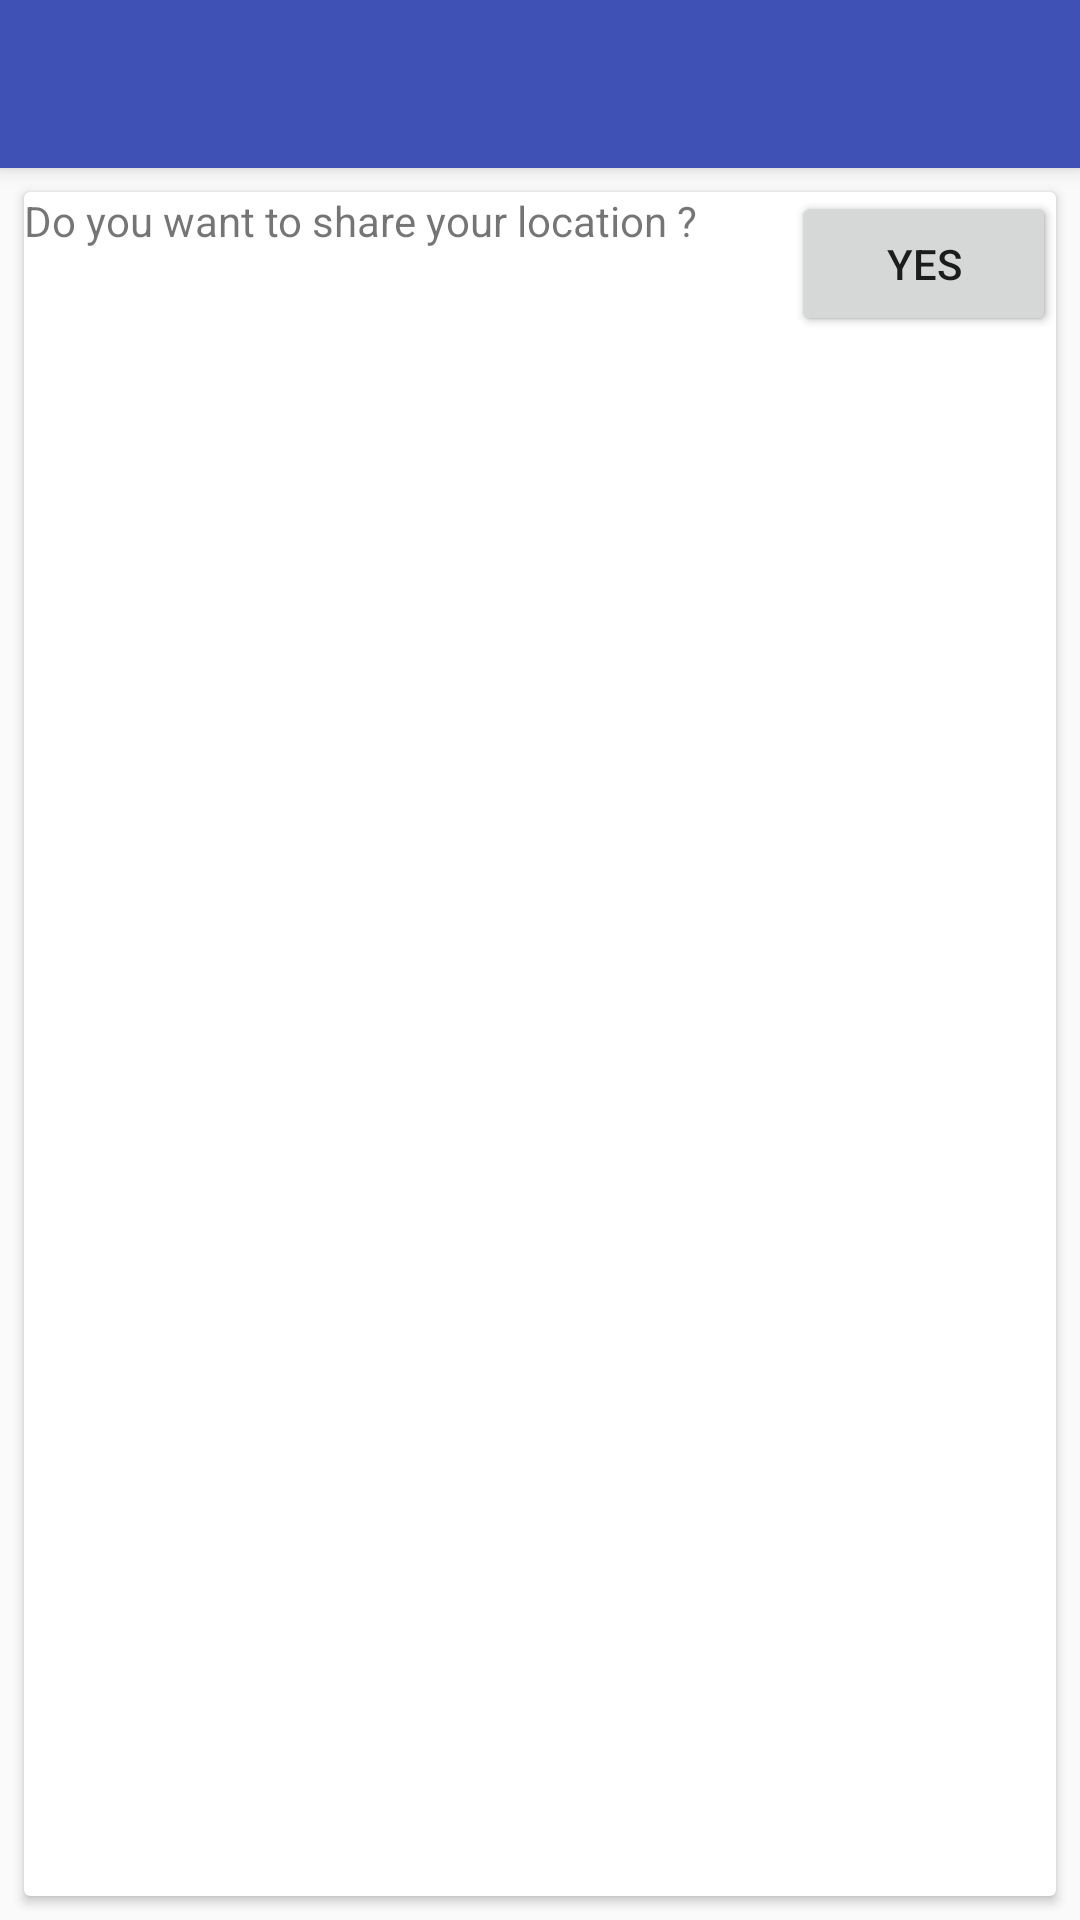

Layout XML and referenced resources for this Android screen:
<!-- AndroidManifest.xml: application theme AppTheme -->
<!-- res/layout/activity_check_auth.xml -->
<?xml version="1.0" encoding="utf-8"?>
<android.support.design.widget.CoordinatorLayout xmlns:android="http://schemas.android.com/apk/res/android"
    xmlns:app="http://schemas.android.com/apk/res-auto"
    xmlns:tools="http://schemas.android.com/tools"
    android:layout_width="match_parent"
    android:layout_height="match_parent"
    tools:context="com.example.raphifou.find.CheckAuth">

    <android.support.design.widget.AppBarLayout
        android:layout_width="match_parent"
        android:layout_height="wrap_content"
        android:theme="@style/AppTheme.AppBarOverlay">

        <android.support.v7.widget.Toolbar
            android:id="@+id/toolbar"
            android:layout_width="match_parent"
            android:layout_height="?attr/actionBarSize"
            android:background="?attr/colorPrimary"
            app:popupTheme="@style/AppTheme.PopupOverlay" />

    </android.support.design.widget.AppBarLayout>

    <include layout="@layout/content_check_auth" />

</android.support.design.widget.CoordinatorLayout>
<!-- res/layout/content_check_auth.xml (included above) -->
<?xml version="1.0" encoding="utf-8"?>
<RelativeLayout xmlns:android="http://schemas.android.com/apk/res/android"
    xmlns:app="http://schemas.android.com/apk/res-auto"
    xmlns:tools="http://schemas.android.com/tools"
    android:layout_width="match_parent"
    android:layout_height="match_parent"
    app:layout_behavior="@string/appbar_scrolling_view_behavior"
    tools:context="com.example.raphifou.find.CheckAuth"
    tools:showIn="@layout/activity_check_auth">

    <android.support.v7.widget.CardView
        android:layout_width="match_parent"
        android:layout_height="wrap_content"
        android:layout_margin="8dp"
        android:elevation="8dp">
        <RelativeLayout
            android:layout_width="match_parent"
            android:layout_height="match_parent">
            <TextView
                android:layout_width="match_parent"
                android:layout_height="match_parent"
                android:text="Do you want to share your location ?"/>
            <Button
                android:id="@+id/btnNegative"
                android:layout_width="wrap_content"
                android:layout_height="wrap_content"
                android:layout_alignLeft="@+id/btnPositive"
                android:text="No"/>
            <Button
                android:id="@+id/btnPositive"
                android:layout_width="wrap_content"
                android:layout_height="wrap_content"
                android:layout_alignParentRight="true"
                android:text="Yes"/>
        </RelativeLayout>
    </android.support.v7.widget.CardView>
</RelativeLayout>
<!-- resources referenced by this layout -->
<resources>
  <style name="AppTheme.AppBarOverlay" parent="ThemeOverlay.AppCompat.Dark.ActionBar" />
  <style name="AppTheme.PopupOverlay" parent="ThemeOverlay.AppCompat.Light" />
  <style name="AppTheme" parent="Theme.AppCompat.Light.DarkActionBar">
          
          <item name="colorPrimary">@color/colorPrimary</item>
          <item name="colorPrimaryDark">@color/colorPrimaryDark</item>
          <item name="colorAccent">@color/colorAccent</item>
      </style>
  <color name="colorPrimary">#3F51B5</color>
  <color name="colorPrimaryDark">#303F9F</color>
  <color name="colorAccent">#00B0FF</color>
</resources>
